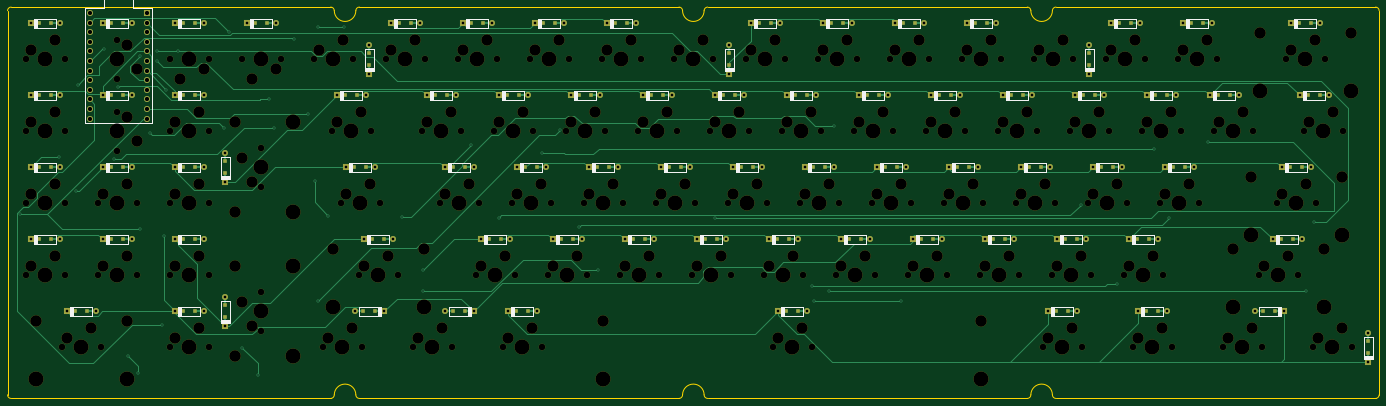
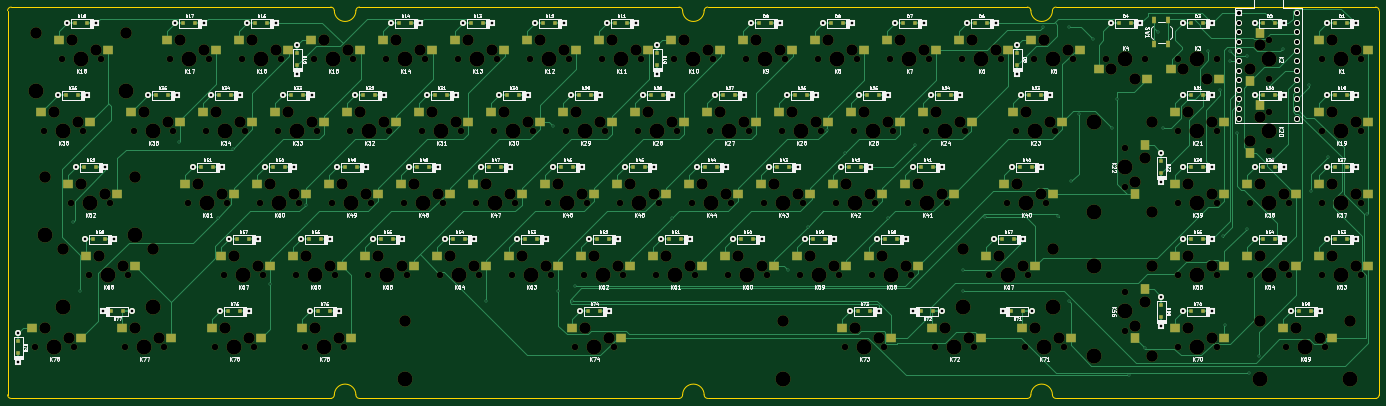
Circuit board: 11 layer files. Board 362.9 x 103.6 mm.
- bottom_copper: southpawpcb-B_Cu.gbl (64250 bytes)
- bottom_mask: southpawpcb-B_Mask.gbs (28082 bytes)
- paste: southpawpcb-B_Paste.gbp (10702 bytes)
- bottom_silk: southpawpcb-B_Silkscreen.gbo (166346 bytes)
- outline: southpawpcb-Edge_Cuts.gm1 (2651 bytes)
- top_copper: southpawpcb-F_Cu.gtl (40056 bytes)
- top_mask: southpawpcb-F_Mask.gts (23868 bytes)
- paste: southpawpcb-F_Paste.gtp (5513 bytes)
- top_silk: southpawpcb-F_Silkscreen.gto (33847 bytes)
- drill: southpawpcb-NPTH.drl (7259 bytes)
- drill: southpawpcb-PTH.drl (4256 bytes)

=== bottom_copper: southpawpcb-B_Cu.gbl (64250 bytes, source omitted) ===
=== bottom_mask: southpawpcb-B_Mask.gbs (28082 bytes, source omitted) ===
=== paste: southpawpcb-B_Paste.gbp (10702 bytes, source omitted) ===
=== bottom_silk: southpawpcb-B_Silkscreen.gbo (166346 bytes, source omitted) ===
=== outline: southpawpcb-Edge_Cuts.gm1 ===
%TF.GenerationSoftware,KiCad,Pcbnew,5.99.0-unknown-4f191ce2c7~125~ubuntu18.04.1*%
%TF.CreationDate,2021-04-25T16:47:38-05:00*%
%TF.ProjectId,southpawpcb,736f7574-6870-4617-9770-63622e6b6963,rev?*%
%TF.SameCoordinates,Original*%
%TF.FileFunction,Profile,NP*%
%FSLAX45Y45*%
G04 Gerber Fmt 4.5, Leading zero omitted, Abs format (unit mm)*
G04 Created by KiCad (PCBNEW 5.99.0-unknown-4f191ce2c7~125~ubuntu18.04.1) date 2021-04-25 16:47:38*
%MOMM*%
%LPD*%
G01*
G04 APERTURE LIST*
%TA.AperFunction,Profile*%
%ADD10C,0.050000*%
%TD*%
G04 APERTURE END LIST*
D10*
X857500Y-11398500D02*
X857500Y-11493500D01*
X19287500Y-1328500D02*
G75*
G02*
X18717500Y-1328500I-285000J0D01*
G01*
X28502500Y-1328500D02*
G75*
G02*
X28597500Y-1233500I95000J0D01*
G01*
X37147500Y-11493500D02*
G75*
G02*
X37052500Y-11588500I-95000J0D01*
G01*
X1047500Y-1233500D02*
X952500Y-1233500D01*
X37147500Y-11493500D02*
X37147500Y-1328500D01*
X28597500Y-11588500D02*
G75*
G02*
X28502500Y-11493500I0J95000D01*
G01*
X27932500Y-11493500D02*
G75*
G02*
X28502500Y-11493500I285000J0D01*
G01*
X28597500Y-11588500D02*
X37052500Y-11588500D01*
X10072500Y-1328500D02*
G75*
G02*
X9502500Y-1328500I-285000J0D01*
G01*
X28597500Y-1233500D02*
X37052500Y-1233500D01*
X28502500Y-1328500D02*
G75*
G02*
X27932500Y-1328500I-285000J0D01*
G01*
X9502500Y-11493500D02*
G75*
G02*
X9407500Y-11588500I-95000J0D01*
G01*
X9407500Y-1233500D02*
G75*
G02*
X9502500Y-1328500I0J-95000D01*
G01*
X9407500Y-11588500D02*
X952500Y-11588500D01*
X27932500Y-11493500D02*
G75*
G02*
X27837500Y-11588500I-95000J0D01*
G01*
X9502500Y-11493500D02*
G75*
G02*
X10072500Y-11493500I285000J0D01*
G01*
X18717500Y-11493500D02*
G75*
G02*
X19287500Y-11493500I285000J0D01*
G01*
X19382500Y-1233500D02*
X27837500Y-1233500D01*
X857500Y-1328500D02*
G75*
G02*
X952500Y-1233500I95000J0D01*
G01*
X952500Y-11588500D02*
G75*
G02*
X857500Y-11493500I0J95000D01*
G01*
X19287500Y-1328500D02*
G75*
G02*
X19382500Y-1233500I95000J0D01*
G01*
X10167500Y-1233500D02*
X18622500Y-1233500D01*
X37052500Y-1233500D02*
G75*
G02*
X37147500Y-1328500I0J-95000D01*
G01*
X10072500Y-1328500D02*
G75*
G02*
X10167500Y-1233500I95000J0D01*
G01*
X10167500Y-11588500D02*
G75*
G02*
X10072500Y-11493500I0J95000D01*
G01*
X19382500Y-11588500D02*
G75*
G02*
X19287500Y-11493500I0J95000D01*
G01*
X1047500Y-1233500D02*
X9407500Y-1233500D01*
X18622500Y-1233500D02*
G75*
G02*
X18717500Y-1328500I0J-95000D01*
G01*
X27837500Y-11588500D02*
X19382500Y-11588500D01*
X18622500Y-11588500D02*
X10167500Y-11588500D01*
X857500Y-1328500D02*
X857500Y-11398500D01*
X27837500Y-1233500D02*
G75*
G02*
X27932500Y-1328500I0J-95000D01*
G01*
X18717500Y-11493500D02*
G75*
G02*
X18622500Y-11588500I-95000J0D01*
G01*
M02*

=== top_copper: southpawpcb-F_Cu.gtl (40056 bytes, source omitted) ===
=== top_mask: southpawpcb-F_Mask.gts (23868 bytes, source omitted) ===
=== paste: southpawpcb-F_Paste.gtp ===
%TF.GenerationSoftware,KiCad,Pcbnew,5.99.0-unknown-4f191ce2c7~125~ubuntu18.04.1*%
%TF.CreationDate,2021-04-25T16:47:38-05:00*%
%TF.ProjectId,southpawpcb,736f7574-6870-4617-9770-63622e6b6963,rev?*%
%TF.SameCoordinates,Original*%
%TF.FileFunction,Paste,Top*%
%TF.FilePolarity,Positive*%
%FSLAX45Y45*%
G04 Gerber Fmt 4.5, Leading zero omitted, Abs format (unit mm)*
G04 Created by KiCad (PCBNEW 5.99.0-unknown-4f191ce2c7~125~ubuntu18.04.1) date 2021-04-25 16:47:38*
%MOMM*%
%LPD*%
G01*
G04 APERTURE LIST*
%ADD10R,1.200000X1.200000*%
G04 APERTURE END LIST*
D10*
%TO.C,D27*%
X17894350Y-3567875D03*
X18209350Y-3567875D03*
%TD*%
%TO.C,D1*%
X1701870Y-1662875D03*
X2016870Y-1662875D03*
%TD*%
%TO.C,D41*%
X12655550Y-5472875D03*
X12970550Y-5472875D03*
%TD*%
%TO.C,D59*%
X15513150Y-7377875D03*
X15828150Y-7377875D03*
%TD*%
%TO.C,D24*%
X12179350Y-3567875D03*
X12494350Y-3567875D03*
%TD*%
%TO.C,D35*%
X32896250Y-3567875D03*
X33211250Y-3567875D03*
%TD*%
%TO.C,D30*%
X23609350Y-3567875D03*
X23924350Y-3567875D03*
%TD*%
%TO.C,D33*%
X29324350Y-3567875D03*
X29639350Y-3567875D03*
%TD*%
%TO.C,D73*%
X14322450Y-9282875D03*
X14637450Y-9282875D03*
%TD*%
%TO.C,D43*%
X16465550Y-5472875D03*
X16780550Y-5472875D03*
%TD*%
%TO.C,D5*%
X10431850Y-2772875D03*
X10431850Y-2457875D03*
%TD*%
%TO.C,D55*%
X5511870Y-7377875D03*
X5826870Y-7377875D03*
%TD*%
%TO.C,D29*%
X21704350Y-3567875D03*
X22019350Y-3567875D03*
%TD*%
%TO.C,D63*%
X23133150Y-7377875D03*
X23448150Y-7377875D03*
%TD*%
%TO.C,D11*%
X20751850Y-1662875D03*
X21066850Y-1662875D03*
%TD*%
%TO.C,D51*%
X31705550Y-5472875D03*
X32020550Y-5472875D03*
%TD*%
%TO.C,D46*%
X22180550Y-5472875D03*
X22495550Y-5472875D03*
%TD*%
%TO.C,D44*%
X18370550Y-5472875D03*
X18685550Y-5472875D03*
%TD*%
%TO.C,D6*%
X11226850Y-1662875D03*
X11541850Y-1662875D03*
%TD*%
%TO.C,D66*%
X28848150Y-7377875D03*
X29163150Y-7377875D03*
%TD*%
%TO.C,D13*%
X24561850Y-1662875D03*
X24876850Y-1662875D03*
%TD*%
%TO.C,D28*%
X19799350Y-3567875D03*
X20114350Y-3567875D03*
%TD*%
%TO.C,D8*%
X15036850Y-1662875D03*
X15351850Y-1662875D03*
%TD*%
%TO.C,D75*%
X28609950Y-9282875D03*
X28924950Y-9282875D03*
%TD*%
%TO.C,D70*%
X5511870Y-9282875D03*
X5826870Y-9282875D03*
%TD*%
%TO.C,D49*%
X27895550Y-5472875D03*
X28210550Y-5472875D03*
%TD*%
%TO.C,D76*%
X30991250Y-9282875D03*
X31306250Y-9282875D03*
%TD*%
%TO.C,D74*%
X21466250Y-9282875D03*
X21781250Y-9282875D03*
%TD*%
%TO.C,D64*%
X25038150Y-7377875D03*
X25353150Y-7377875D03*
%TD*%
%TO.C,D9*%
X16941850Y-1662875D03*
X17256850Y-1662875D03*
%TD*%
%TO.C,D31*%
X25514350Y-3567875D03*
X25829350Y-3567875D03*
%TD*%
%TO.C,D32*%
X27419350Y-3567875D03*
X27734350Y-3567875D03*
%TD*%
%TO.C,D17*%
X32181850Y-1662875D03*
X32496850Y-1662875D03*
%TD*%
%TO.C,D23*%
X9798150Y-3567875D03*
X10113150Y-3567875D03*
%TD*%
%TO.C,D56*%
X6621870Y-9440375D03*
X6621870Y-9125375D03*
%TD*%
%TO.C,D40*%
X10036250Y-5472875D03*
X10351250Y-5472875D03*
%TD*%
%TO.C,D69*%
X2654370Y-9282875D03*
X2969370Y-9282875D03*
%TD*%
%TO.C,D20*%
X3606870Y-3567875D03*
X3921870Y-3567875D03*
%TD*%
%TO.C,D34*%
X31229350Y-3567875D03*
X31544350Y-3567875D03*
%TD*%
%TO.C,D58*%
X13608150Y-7377875D03*
X13923150Y-7377875D03*
%TD*%
%TO.C,D12*%
X22656850Y-1662875D03*
X22971850Y-1662875D03*
%TD*%
%TO.C,D38*%
X3606870Y-5472875D03*
X3921870Y-5472875D03*
%TD*%
%TO.C,D18*%
X35039350Y-1662875D03*
X35354350Y-1662875D03*
%TD*%
%TO.C,D68*%
X34563150Y-7377875D03*
X34878150Y-7377875D03*
%TD*%
%TO.C,D14*%
X26466850Y-1662875D03*
X26781850Y-1662875D03*
%TD*%
%TO.C,D65*%
X26943150Y-7377875D03*
X27258150Y-7377875D03*
%TD*%
%TO.C,D37*%
X1701870Y-5472875D03*
X2016870Y-5472875D03*
%TD*%
%TO.C,D52*%
X34801250Y-5472875D03*
X35116250Y-5472875D03*
%TD*%
%TO.C,D61*%
X19323150Y-7377875D03*
X19638150Y-7377875D03*
%TD*%
%TO.C,D62*%
X21228150Y-7377875D03*
X21543150Y-7377875D03*
%TD*%
%TO.C,D36*%
X35277450Y-3567875D03*
X35592450Y-3567875D03*
%TD*%
%TO.C,D67*%
X30753150Y-7377875D03*
X31068150Y-7377875D03*
%TD*%
%TO.C,D15*%
X29481850Y-2772875D03*
X29481850Y-2457875D03*
%TD*%
%TO.C,D47*%
X24085550Y-5472875D03*
X24400550Y-5472875D03*
%TD*%
%TO.C,D57*%
X10512450Y-7377875D03*
X10827450Y-7377875D03*
%TD*%
%TO.C,D19*%
X1701870Y-3567875D03*
X2016870Y-3567875D03*
%TD*%
%TO.C,D54*%
X3606870Y-7377875D03*
X3921870Y-7377875D03*
%TD*%
%TO.C,D10*%
X19956850Y-2772875D03*
X19956850Y-2457875D03*
%TD*%
%TO.C,D22*%
X6621870Y-5630375D03*
X6621870Y-5315375D03*
%TD*%
%TO.C,D16*%
X30276850Y-1662875D03*
X30591850Y-1662875D03*
%TD*%
%TO.C,D45*%
X20275550Y-5472875D03*
X20590550Y-5472875D03*
%TD*%
%TO.C,D77*%
X34401850Y-9282875D03*
X34086850Y-9282875D03*
%TD*%
%TO.C,D78*%
X36863750Y-10392875D03*
X36863750Y-10077875D03*
%TD*%
%TO.C,D71*%
X10589350Y-9282875D03*
X10274350Y-9282875D03*
%TD*%
%TO.C,D25*%
X14084350Y-3567875D03*
X14399350Y-3567875D03*
%TD*%
%TO.C,D3*%
X5511870Y-1662875D03*
X5826870Y-1662875D03*
%TD*%
%TO.C,D4*%
X7416870Y-1662875D03*
X7731870Y-1662875D03*
%TD*%
%TO.C,D42*%
X14560550Y-5472875D03*
X14875550Y-5472875D03*
%TD*%
%TO.C,D60*%
X17418150Y-7377875D03*
X17733150Y-7377875D03*
%TD*%
%TO.C,D26*%
X15989350Y-3567875D03*
X16304350Y-3567875D03*
%TD*%
%TO.C,D53*%
X1701870Y-7377875D03*
X2016870Y-7377875D03*
%TD*%
%TO.C,D21*%
X5511870Y-3567875D03*
X5826870Y-3567875D03*
%TD*%
%TO.C,D50*%
X29800550Y-5472875D03*
X30115550Y-5472875D03*
%TD*%
%TO.C,D2*%
X3606870Y-1662875D03*
X3921870Y-1662875D03*
%TD*%
%TO.C,D39*%
X5511870Y-5472875D03*
X5826870Y-5472875D03*
%TD*%
%TO.C,D72*%
X12970550Y-9282875D03*
X12655550Y-9282875D03*
%TD*%
%TO.C,D48*%
X25990550Y-5472875D03*
X26305550Y-5472875D03*
%TD*%
%TO.C,D7*%
X13131850Y-1662875D03*
X13446850Y-1662875D03*
%TD*%
M02*

=== top_silk: southpawpcb-F_Silkscreen.gto (33847 bytes, source omitted) ===
=== drill: southpawpcb-NPTH.drl (7259 bytes, source omitted) ===
=== drill: southpawpcb-PTH.drl ===
M48
; DRILL file {KiCad 5.99.0-unknown-4f191ce2c7~125~ubuntu18.04.1} date Sun Apr 25 16:47:47 2021
; FORMAT={-:-/ absolute / inch / decimal}
; #@! TF.CreationDate,2021-04-25T16:47:47-05:00
; #@! TF.GenerationSoftware,Kicad,Pcbnew,5.99.0-unknown-4f191ce2c7~125~ubuntu18.04.1
; #@! TF.FileFunction,Plated,1,2,PTH
FMAT,2
INCH
; #@! TA.AperFunction,Plated,PTH,ViaDrill
T1C0.0157
; #@! TA.AperFunction,Plated,PTH,ComponentDrill
T2C0.0276
; #@! TA.AperFunction,Plated,PTH,ComponentDrill
T3C0.0433
%
G90
G05
T1
X0.4678Y-2.6456
X0.875Y-2.05
X1.05Y-2.4
X1.0678Y-1.2956
X1.3428Y-0.9206
X1.4428Y-2.0706
X1.4928Y-1.3206
X1.5928Y-4.1206
X1.6963Y-4.2921
X1.7178Y-0.9956
X1.7178Y-2.7956
X1.8178Y-1.7956
X1.8913Y-1.0471
X1.8928Y-0.9456
X1.9428Y-3.7956
X1.9631Y-2.8753
X1.9928Y-1.3456
X2.1178Y-0.9456
X2.5928Y-1.7456
X2.6428Y-0.7456
X2.7819Y-4.0347
X2.9428Y-4.3206
X3.0655Y-1.448
X3.1178Y-1.7456
X3.3178Y-0.8206
X3.4678Y-1.5956
X3.5428Y-2.2956
X3.5678Y-0.6956
X3.5678Y-3.5456
X3.6803Y-2.6581
X3.8428Y-0.6956
X4.4428Y-2.6706
X4.6678Y-3.2206
X4.6678Y-3.4456
X5.1678Y-1.9206
X5.4542Y-2.6842
X5.9042Y-2.0092
X6.0928Y-1.7706
X6.2917Y-2.7717
X6.4928Y-3.2206
X7.7042Y-2.6842
X8.7178Y-3.3956
X8.7428Y-3.5456
X8.8928Y-3.4456
X8.9428Y-1.7206
X9.6428Y-3.5456
X11.5178Y-2.5456
X11.8906Y-3.3728
X12.2788Y-1.9597
X12.435Y-2.6784
X12.8428Y-1.8956
X13.8678Y-3.4456
X13.9428Y-2.7206
T2
X0.5785Y-0.6547
X0.5785Y-1.4047
X0.5785Y-2.1547
X0.5785Y-2.9047
X0.8856Y-0.6547
X0.8856Y-1.4047
X0.8856Y-2.1547
X0.8856Y-2.9047
X0.9535Y-3.6547
X1.2606Y-3.6547
X1.3285Y-0.6547
X1.3285Y-1.4047
X1.3285Y-2.1547
X1.3285Y-2.9047
X1.6356Y-0.6547
X1.6356Y-1.4047
X1.6356Y-2.1547
X1.6356Y-2.9047
X2.0785Y-0.6547
X2.0785Y-1.4047
X2.0785Y-2.1547
X2.0785Y-2.9047
X2.0785Y-3.6547
X2.3856Y-0.6547
X2.3856Y-1.4047
X2.3856Y-2.1547
X2.3856Y-2.9047
X2.3856Y-3.6547
X2.607Y-2.0011
X2.607Y-2.3082
X2.607Y-3.5011
X2.607Y-3.8082
X2.8285Y-0.6547
X3.1356Y-0.6547
X3.766Y-1.4047
X3.8597Y-2.1547
X3.9535Y-3.6547
X4.0472Y-2.9047
X4.0731Y-1.4047
X4.107Y-0.8761
X4.107Y-1.1832
X4.1668Y-2.1547
X4.2606Y-3.6547
X4.3285Y-0.6547
X4.3543Y-2.9047
X4.6356Y-0.6547
X4.7035Y-1.4047
X4.891Y-2.1547
X4.891Y-3.6547
X5.0106Y-1.4047
X5.0785Y-0.6547
X5.1981Y-2.1547
X5.1981Y-3.6547
X5.266Y-2.9047
X5.3856Y-0.6547
X5.4535Y-1.4047
X5.5472Y-3.6547
X5.5731Y-2.9047
X5.641Y-2.1547
X5.7606Y-1.4047
X5.8285Y-0.6547
X5.8543Y-3.6547
X5.9481Y-2.1547
X6.016Y-2.9047
X6.1356Y-0.6547
X6.2035Y-1.4047
X6.3231Y-2.9047
X6.391Y-2.1547
X6.5106Y-1.4047
X6.5785Y-0.6547
X6.6981Y-2.1547
X6.766Y-2.9047
X6.8856Y-0.6547
X6.9535Y-1.4047
X7.0731Y-2.9047
X7.141Y-2.1547
X7.2606Y-1.4047
X7.4481Y-2.1547
X7.516Y-2.9047
X7.7035Y-1.4047
X7.8231Y-2.9047
X7.857Y-0.8761
X7.857Y-1.1832
X7.891Y-2.1547
X8.0106Y-1.4047
X8.0785Y-0.6547
X8.1981Y-2.1547
X8.266Y-2.9047
X8.3597Y-3.6547
X8.3856Y-0.6547
X8.4535Y-1.4047
X8.5731Y-2.9047
X8.641Y-2.1547
X8.6668Y-3.6547
X8.7606Y-1.4047
X8.8285Y-0.6547
X8.9481Y-2.1547
X9.016Y-2.9047
X9.1356Y-0.6547
X9.2035Y-1.4047
X9.3231Y-2.9047
X9.391Y-2.1547
X9.5106Y-1.4047
X9.5785Y-0.6547
X9.6981Y-2.1547
X9.766Y-2.9047
X9.8856Y-0.6547
X9.9535Y-1.4047
X10.0731Y-2.9047
X10.141Y-2.1547
X10.2606Y-1.4047
X10.3285Y-0.6547
X10.4481Y-2.1547
X10.516Y-2.9047
X10.6356Y-0.6547
X10.7035Y-1.4047
X10.8231Y-2.9047
X10.891Y-2.1547
X11.0106Y-1.4047
X11.1722Y-3.6547
X11.1981Y-2.1547
X11.266Y-2.9047
X11.4535Y-1.4047
X11.4793Y-3.6547
X11.5731Y-2.9047
X11.607Y-0.8761
X11.607Y-1.1832
X11.641Y-2.1547
X11.7606Y-1.4047
X11.8285Y-0.6547
X11.9481Y-2.1547
X12.016Y-2.9047
X12.1097Y-3.6547
X12.1356Y-0.6547
X12.2035Y-1.4047
X12.3231Y-2.9047
X12.391Y-2.1547
X12.4168Y-3.6547
X12.5106Y-1.4047
X12.5785Y-0.6547
X12.6981Y-2.1547
X12.8597Y-1.4047
X12.8856Y-0.6547
X13.1668Y-1.4047
X13.3285Y-3.6547
X13.516Y-2.9047
X13.6097Y-2.1547
X13.6356Y-3.6547
X13.7035Y-0.6547
X13.7972Y-1.4047
X13.8231Y-2.9047
X13.9168Y-2.1547
X14.0106Y-0.6547
X14.1043Y-1.4047
X14.5133Y-3.8761
X14.5133Y-4.1832
T3
X1.1928Y-0.5471
X1.1928Y-0.6471
X1.1928Y-0.7471
X1.1928Y-0.8471
X1.1928Y-0.9471
X1.1928Y-1.0471
X1.1928Y-1.1471
X1.1928Y-1.2471
X1.1928Y-1.3471
X1.1928Y-1.4471
X1.1928Y-1.5471
X1.1928Y-1.6471
X1.7928Y-0.5471
X1.7928Y-0.6471
X1.7928Y-0.7471
X1.7928Y-0.8471
X1.7928Y-0.9471
X1.7928Y-1.0471
X1.7928Y-1.1471
X1.7928Y-1.2471
X1.7928Y-1.3471
X1.7928Y-1.4471
X1.7928Y-1.5471
X1.7928Y-1.6471
T0
M30

